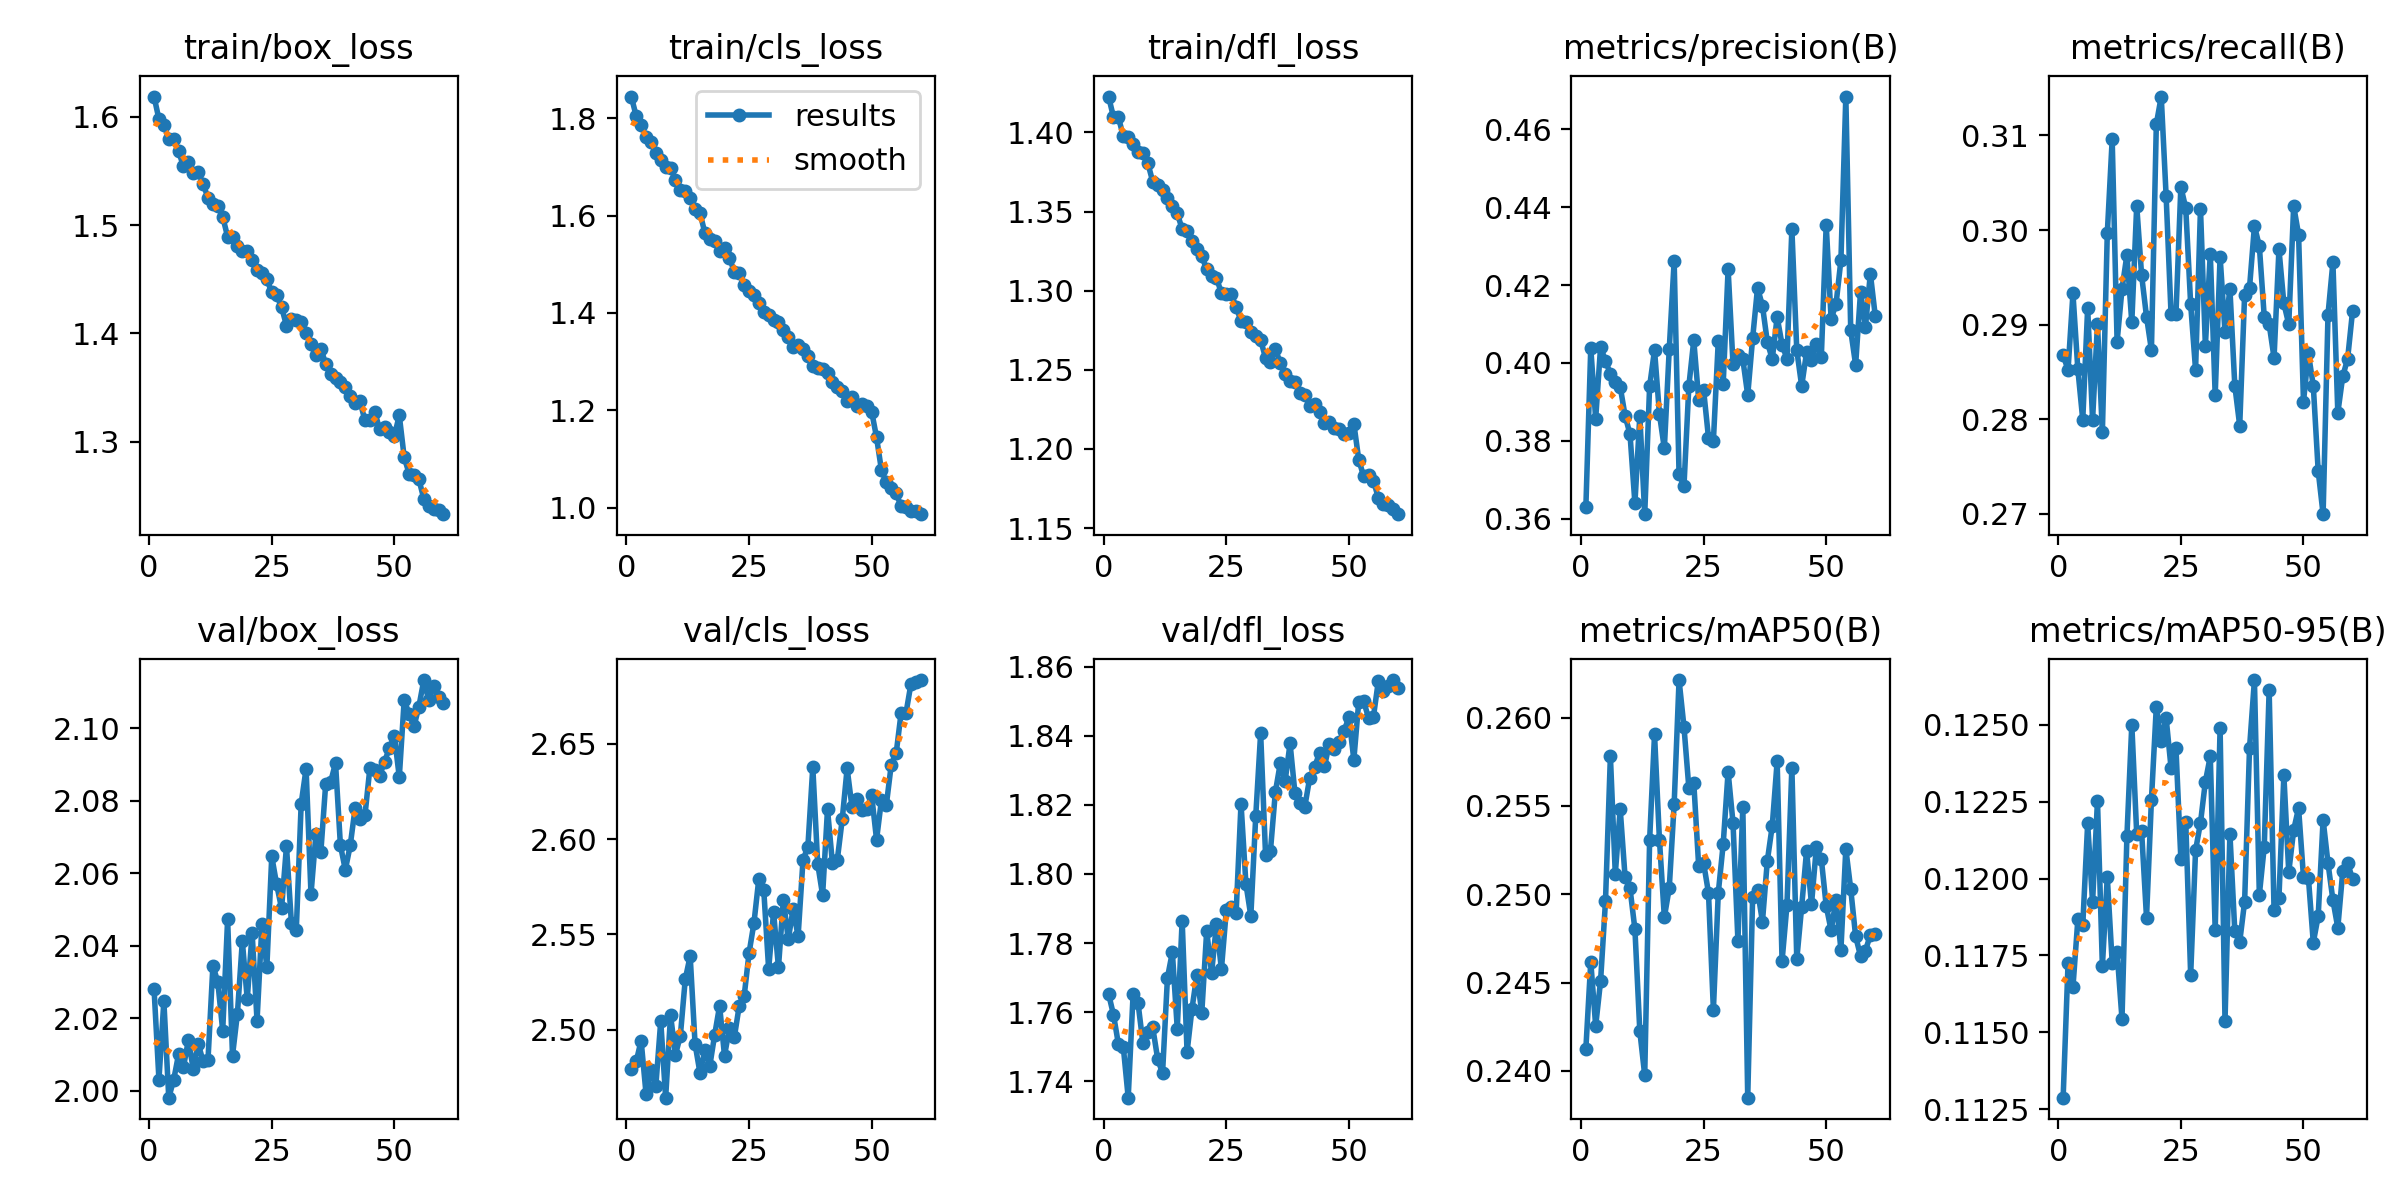

The data file committed next to this chart (first rows):
epoch, time, train/box_loss, train/cls_loss, train/dfl_loss, metrics/precision(B), metrics/recall(B), metrics/mAP50(B), metrics/mAP50-95(B), val/box_loss, val/cls_loss, val/dfl_loss, lr/pg0, lr/pg1, lr/pg2
1, 64.37, 1.619, 1.845, 1.423, 0.3629, 0.2868, 0.2413, 0.1129, 2.028, 2.479, 1.765, 0.0004988, 0.0004988, 0.0007481
2, 122.6, 1.598, 1.804, 1.41, 0.4039, 0.2852, 0.2462, 0.1172, 2.003, 2.483, 1.759, 0.0004917, 0.0004917, 0.0004917
3, 182, 1.593, 1.785, 1.41, 0.3856, 0.2933, 0.2425, 0.1165, 2.025, 2.494, 1.751, 0.0004835, 0.0004835, 0.0004835
4, 239.5, 1.58, 1.762, 1.397, 0.4041, 0.2853, 0.2451, 0.1187, 1.998, 2.466, 1.75, 0.0004752, 0.0004752, 0.0004752
5, 297.5, 1.579, 1.752, 1.397, 0.4004, 0.28, 0.2496, 0.1185, 2.003, 2.479, 1.735, 0.000467, 0.000467, 0.000467
6, 354.7, 1.568, 1.729, 1.392, 0.3972, 0.2918, 0.2578, 0.1218, 2.01, 2.471, 1.765, 0.0004588, 0.0004588, 0.0004588
7, 412.5, 1.554, 1.715, 1.388, 0.3952, 0.2799, 0.2511, 0.1192, 2.007, 2.504, 1.763, 0.0004505, 0.0004505, 0.0004505
8, 469.5, 1.558, 1.699, 1.387, 0.3938, 0.2901, 0.2548, 0.1225, 2.014, 2.464, 1.751, 0.0004422, 0.0004422, 0.0004422
9, 527.6, 1.548, 1.698, 1.381, 0.3864, 0.2786, 0.251, 0.1172, 2.006, 2.508, 1.754, 0.000434, 0.000434, 0.000434
10, 584.7, 1.549, 1.674, 1.369, 0.3817, 0.2996, 0.2503, 0.1201, 2.013, 2.487, 1.756, 0.0004258, 0.0004258, 0.0004258
11, 641.8, 1.538, 1.652, 1.367, 0.3639, 0.3096, 0.248, 0.1173, 2.008, 2.497, 1.746, 0.0004175, 0.0004175, 0.0004175
12, 699, 1.525, 1.65, 1.364, 0.3864, 0.2882, 0.2422, 0.1176, 2.008, 2.526, 1.742, 0.0004093, 0.0004093, 0.0004093
13, 756.4, 1.52, 1.636, 1.358, 0.3611, 0.2938, 0.2398, 0.1154, 2.034, 2.539, 1.77, 0.000401, 0.000401, 0.000401
14, 813.8, 1.518, 1.614, 1.353, 0.394, 0.2974, 0.2531, 0.1214, 2.03, 2.492, 1.777, 0.0003927, 0.0003927, 0.0003927
15, 871.1, 1.508, 1.606, 1.349, 0.4033, 0.2903, 0.259, 0.125, 2.017, 2.477, 1.755, 0.0003845, 0.0003845, 0.0003845
16, 928.9, 1.489, 1.564, 1.339, 0.3869, 0.3026, 0.2531, 0.1215, 2.047, 2.489, 1.787, 0.0003763, 0.0003763, 0.0003763
17, 986.2, 1.489, 1.553, 1.338, 0.378, 0.2952, 0.2487, 0.1215, 2.01, 2.481, 1.748, 0.000368, 0.000368, 0.000368
18, 1043, 1.481, 1.549, 1.331, 0.4035, 0.2908, 0.2504, 0.1187, 2.021, 2.497, 1.761, 0.0003597, 0.0003597, 0.0003597
19, 1100, 1.476, 1.527, 1.326, 0.4261, 0.2873, 0.2551, 0.1226, 2.041, 2.512, 1.771, 0.0003515, 0.0003515, 0.0003515
20, 1158, 1.476, 1.534, 1.322, 0.3714, 0.3112, 0.2621, 0.1256, 2.025, 2.486, 1.76, 0.0003433, 0.0003433, 0.0003433
21, 1215, 1.467, 1.513, 1.313, 0.3683, 0.3141, 0.2595, 0.1245, 2.043, 2.501, 1.783, 0.000335, 0.000335, 0.000335
22, 1272, 1.459, 1.485, 1.309, 0.3941, 0.3036, 0.256, 0.1252, 2.019, 2.496, 1.771, 0.0003268, 0.0003268, 0.0003268
23, 1329, 1.456, 1.482, 1.308, 0.4058, 0.2911, 0.2563, 0.1236, 2.046, 2.512, 1.786, 0.0003185, 0.0003185, 0.0003185
24, 1386, 1.45, 1.458, 1.298, 0.3906, 0.2911, 0.2516, 0.1242, 2.034, 2.517, 1.772, 0.0003102, 0.0003102, 0.0003102
25, 1444, 1.438, 1.445, 1.298, 0.3931, 0.3046, 0.2518, 0.1206, 2.065, 2.54, 1.789, 0.000302, 0.000302, 0.000302
26, 1501, 1.435, 1.436, 1.298, 0.3808, 0.3023, 0.2501, 0.1218, 2.057, 2.556, 1.79, 0.0002938, 0.0002938, 0.0002938
27, 1558, 1.424, 1.42, 1.29, 0.38, 0.2922, 0.2435, 0.1169, 2.05, 2.579, 1.789, 0.0002855, 0.0002855, 0.0002855
28, 1615, 1.407, 1.401, 1.281, 0.4057, 0.2852, 0.2501, 0.1209, 2.067, 2.573, 1.82, 0.0002772, 0.0002772, 0.0002772
29, 1672, 1.413, 1.396, 1.28, 0.3946, 0.3023, 0.2528, 0.1218, 2.046, 2.532, 1.797, 0.000269, 0.000269, 0.000269
30, 1729, 1.413, 1.385, 1.274, 0.4241, 0.2878, 0.2569, 0.1231, 2.044, 2.562, 1.788, 0.0002608, 0.0002608, 0.0002608
31, 1786, 1.41, 1.381, 1.271, 0.3997, 0.2975, 0.254, 0.124, 2.079, 2.533, 1.817, 0.0002525, 0.0002525, 0.0002525
32, 1843, 1.4, 1.365, 1.269, 0.4021, 0.2826, 0.2474, 0.1183, 2.089, 2.568, 1.841, 0.0002443, 0.0002443, 0.0002443
33, 1900, 1.39, 1.351, 1.257, 0.4009, 0.2972, 0.2549, 0.1249, 2.054, 2.547, 1.806, 0.000236, 0.000236, 0.000236
34, 1957, 1.38, 1.329, 1.255, 0.3917, 0.2892, 0.2385, 0.1154, 2.071, 2.564, 1.807, 0.0002278, 0.0002278, 0.0002278
35, 2014, 1.386, 1.335, 1.263, 0.4063, 0.2938, 0.2498, 0.1215, 2.066, 2.549, 1.824, 0.0002195, 0.0002195, 0.0002195
36, 2072, 1.372, 1.325, 1.254, 0.4193, 0.2836, 0.2502, 0.1183, 2.085, 2.589, 1.832, 0.0002113, 0.0002113, 0.0002113
37, 2129, 1.363, 1.312, 1.248, 0.4147, 0.2793, 0.2485, 0.1179, 2.085, 2.596, 1.827, 0.000203, 0.000203, 0.000203
38, 2186, 1.358, 1.291, 1.243, 0.4053, 0.2932, 0.2519, 0.1192, 2.09, 2.638, 1.838, 0.0001947, 0.0001947, 0.0001947
39, 2243, 1.355, 1.287, 1.242, 0.401, 0.2939, 0.2539, 0.1242, 2.068, 2.587, 1.823, 0.0001865, 0.0001865, 0.0001865
40, 2300, 1.35, 1.286, 1.235, 0.4118, 0.3004, 0.2575, 0.1265, 2.061, 2.571, 1.82, 0.0001782, 0.0001782, 0.0001782
41, 2359, 1.342, 1.276, 1.234, 0.4047, 0.2983, 0.2462, 0.1195, 2.068, 2.616, 1.819, 0.00017, 0.00017, 0.00017
42, 2416, 1.336, 1.257, 1.227, 0.4011, 0.2908, 0.2494, 0.121, 2.078, 2.587, 1.828, 0.0001618, 0.0001618, 0.0001618
43, 2473, 1.337, 1.248, 1.228, 0.4344, 0.2901, 0.2572, 0.1261, 2.075, 2.589, 1.831, 0.0001535, 0.0001535, 0.0001535
44, 2530, 1.319, 1.239, 1.223, 0.4033, 0.2865, 0.2463, 0.119, 2.076, 2.61, 1.835, 0.0001453, 0.0001453, 0.0001453
45, 2587, 1.32, 1.22, 1.216, 0.3941, 0.298, 0.2493, 0.1194, 2.089, 2.637, 1.831, 0.000137, 0.000137, 0.000137
46, 2644, 1.327, 1.227, 1.217, 0.4027, 0.2923, 0.2525, 0.1234, 2.088, 2.617, 1.838, 0.0001288, 0.0001288, 0.0001288
47, 2701, 1.311, 1.208, 1.213, 0.4009, 0.29, 0.2494, 0.1202, 2.087, 2.621, 1.836, 0.0001205, 0.0001205, 0.0001205
48, 2758, 1.314, 1.213, 1.212, 0.4049, 0.3025, 0.2527, 0.1216, 2.091, 2.615, 1.838, 0.0001123, 0.0001123, 0.0001123
49, 2815, 1.308, 1.208, 1.209, 0.4014, 0.2995, 0.252, 0.1223, 2.095, 2.616, 1.841, 0.000104, 0.000104, 0.000104
50, 2873, 1.305, 1.197, 1.21, 0.4355, 0.2819, 0.2493, 0.1201, 2.098, 2.623, 1.845, 9.575e-05, 9.575e-05, 9.575e-05
51, 2930, 1.324, 1.144, 1.216, 0.4113, 0.287, 0.248, 0.12, 2.087, 2.6, 1.833, 8.75e-05, 8.75e-05, 8.75e-05
52, 2987, 1.286, 1.077, 1.193, 0.415, 0.2836, 0.2497, 0.1179, 2.108, 2.621, 1.85, 7.925e-05, 7.925e-05, 7.925e-05
53, 3044, 1.27, 1.051, 1.183, 0.4264, 0.2746, 0.2469, 0.1188, 2.104, 2.618, 1.85, 7.1e-05, 7.1e-05, 7.1e-05
54, 3101, 1.27, 1.04, 1.183, 0.4684, 0.27, 0.2526, 0.1219, 2.101, 2.639, 1.845, 6.275e-05, 6.275e-05, 6.275e-05
55, 3157, 1.265, 1.029, 1.18, 0.4083, 0.2911, 0.2503, 0.1205, 2.106, 2.645, 1.846, 5.45e-05, 5.45e-05, 5.45e-05
56, 3214, 1.247, 1.003, 1.169, 0.3995, 0.2966, 0.2476, 0.1193, 2.113, 2.666, 1.856, 4.625e-05, 4.625e-05, 4.625e-05
57, 3271, 1.241, 1.001, 1.165, 0.4183, 0.2807, 0.2465, 0.1184, 2.108, 2.666, 1.853, 3.8e-05, 3.8e-05, 3.8e-05
58, 3328, 1.238, 0.9931, 1.164, 0.4092, 0.2845, 0.2468, 0.1202, 2.112, 2.681, 1.854, 2.975e-05, 2.975e-05, 2.975e-05
59, 3385, 1.237, 0.9932, 1.162, 0.4229, 0.2864, 0.2477, 0.1205, 2.109, 2.682, 1.856, 2.15e-05, 2.15e-05, 2.15e-05
60, 3442, 1.233, 0.9864, 1.159, 0.4121, 0.2914, 0.2477, 0.12, 2.107, 2.683, 1.854, 1.325e-05, 1.325e-05, 1.325e-05
